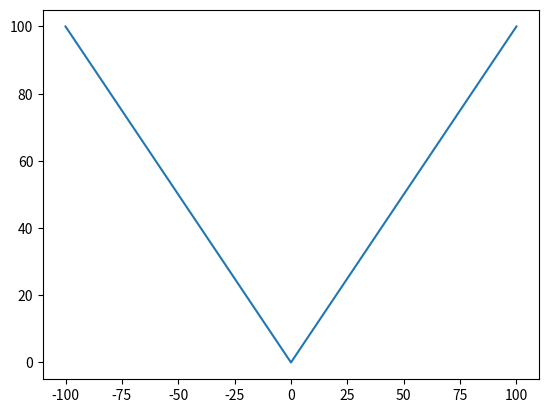

The script that saved this image:
import matplotlib.pyplot as plt
import numpy as np

print("arange:", np.arange(-5, 15, 2)) #итерировать

print("random:", np.random.random((2, 2))) #рандомный массив размером x*y

print("ones: ", np.ones((2, 2))) #создать массив 2 на 2 из единичек

print("ones: ", np.ones(10)) #создать массив из 10 единичек

print('full: ', np.full(10, 42.0))

print("linespace: ", np.linspace(0, 2, 6))

a = np.linspace(0, 100, 10)
print("min", np.min(a))

x = np.linspace(-100,100, 5)
y = np.abs(x)

plt.plot(x, y)
plt.show()

